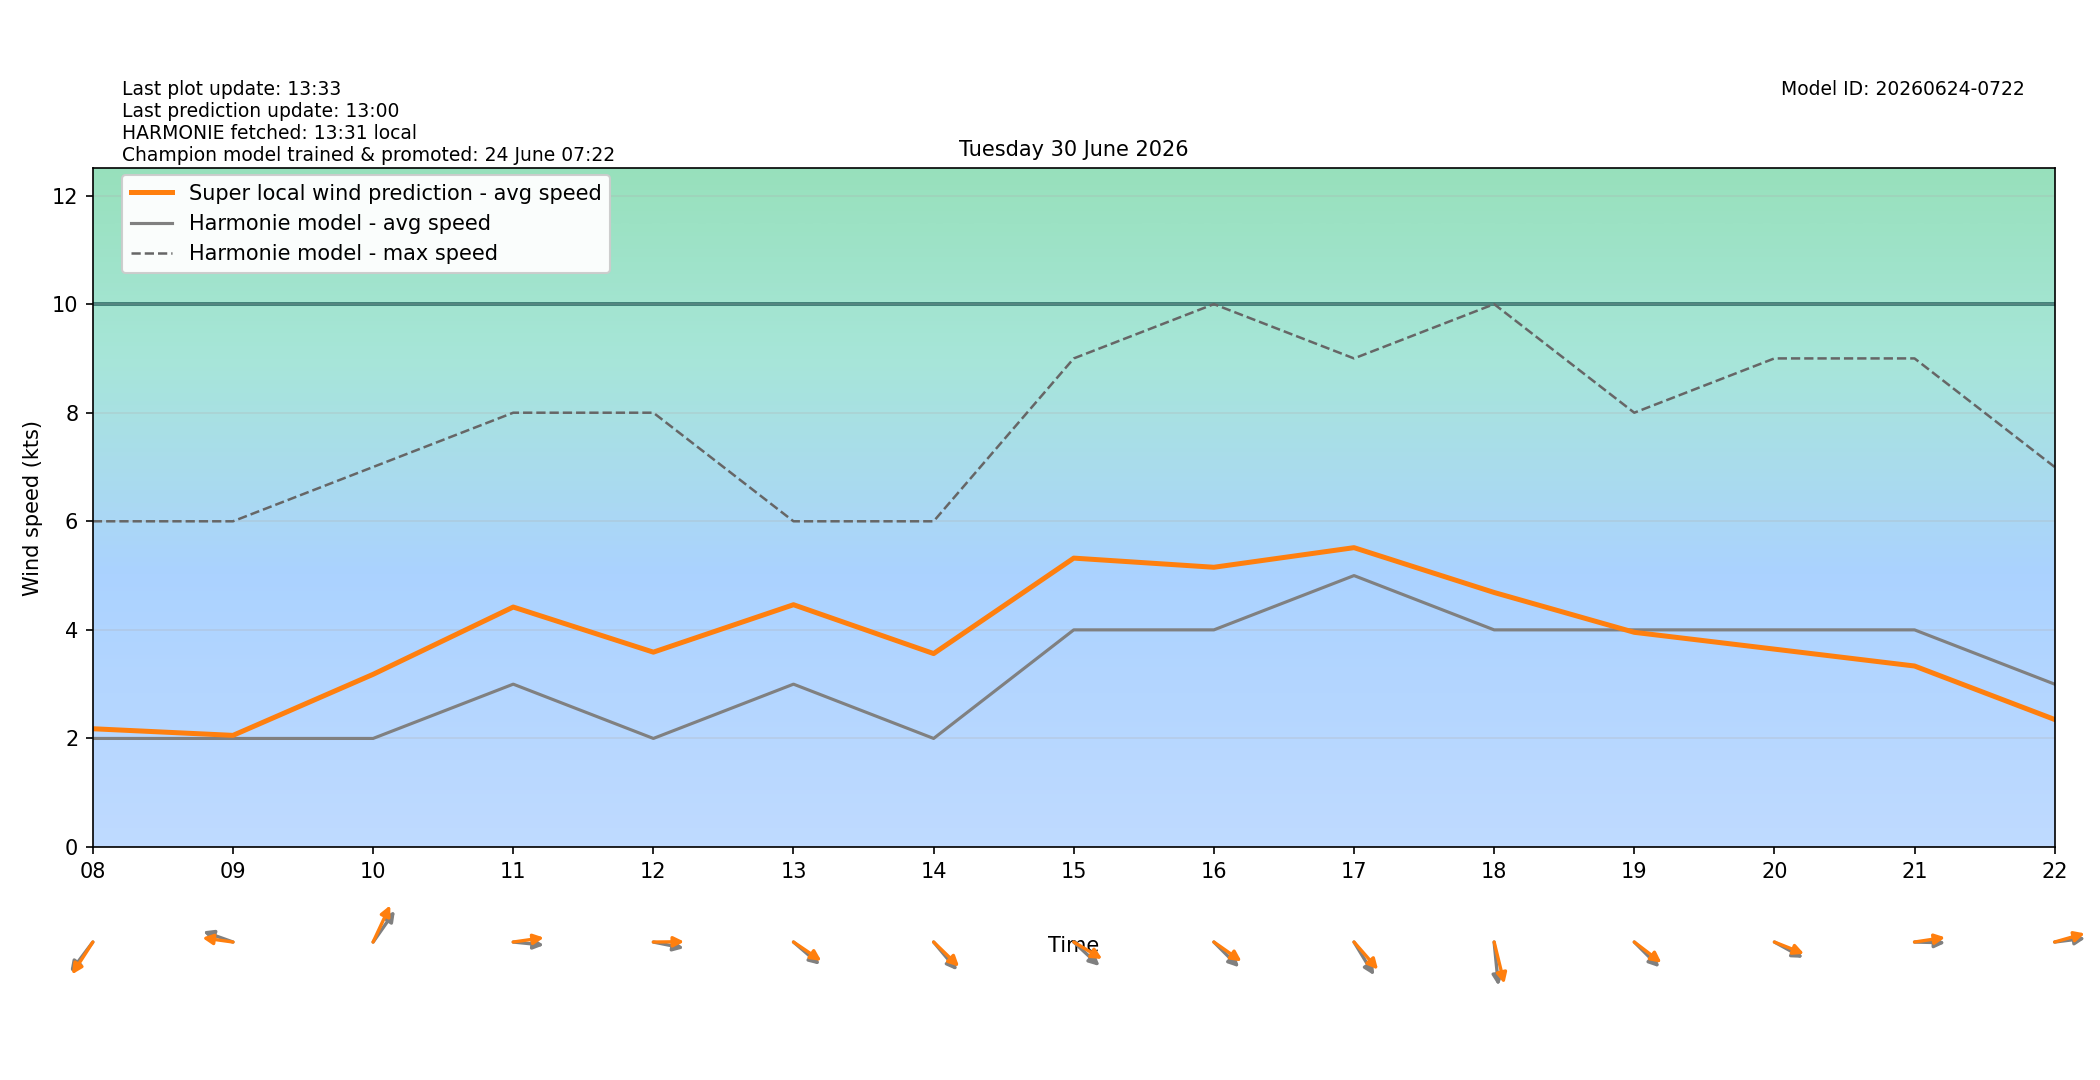

The table this chart was drawn from, first rows:
target_time_utc, target_time_local, hour_utc, hour_local, forecast_wind_speed, forecast_wind_min, forecast_wind_max, lstm_pred_wind_speed, delta_speed_lstm_minus_forecast, forecast_wind_dir_deg, lstm_pred_wind_dir_deg, delta_dir_lstm_minus_forecast
2026-06-29T22:00:00Z, 2026-06-30T00:00:00+0200, 22, 00, 4.0, 4.0, 7.0, 2.56, -1.44, 21.0, 26.15, 5.149
2026-06-29T23:00:00Z, 2026-06-30T01:00:00+0200, 23, 01, 3.0, 3.0, 6.0, 2.159, -0.841, 13.0, 12.74, -0.2646
2026-06-30T00:00:00Z, 2026-06-30T02:00:00+0200, 00, 02, 3.0, 3.0, 4.0, 2.327, -0.6735, 351.0, 351.3, 0.3299
2026-06-30T01:00:00Z, 2026-06-30T03:00:00+0200, 01, 03, 2.0, 2.0, 4.0, 1.877, -0.123, 359.0, 358.8, -0.196
2026-06-30T02:00:00Z, 2026-06-30T04:00:00+0200, 02, 04, 3.0, 3.0, 4.0, 2.547, -0.4534, 349.0, 348.6, -0.3546
2026-06-30T03:00:00Z, 2026-06-30T05:00:00+0200, 03, 05, 3.0, 3.0, 4.0, 2.263, -0.7374, 19.0, 12.81, -6.192
2026-06-30T04:00:00Z, 2026-06-30T06:00:00+0200, 04, 06, 4.0, 4.0, 5.0, 2.533, -1.467, 35.0, 30.32, -4.678
2026-06-30T05:00:00Z, 2026-06-30T07:00:00+0200, 05, 07, 3.0, 3.0, 6.0, 2.654, -0.3459, 25.0, 21.02, -3.977
2026-06-30T06:00:00Z, 2026-06-30T08:00:00+0200, 06, 08, 2.0, 2.0, 6.0, 2.179, 0.1787, 47.0, 42.74, -4.258
2026-06-30T07:00:00Z, 2026-06-30T09:00:00+0200, 07, 09, 2.0, 2.0, 6.0, 2.057, 0.05656, 104.0, 95.51, -8.49
2026-06-30T08:00:00Z, 2026-06-30T10:00:00+0200, 08, 10, 2.0, 2.0, 7.0, 3.181, 1.181, 225.0, 213.7, -11.33
2026-06-30T09:00:00Z, 2026-06-30T11:00:00+0200, 09, 11, 3.0, 3.0, 8.0, 4.42, 1.42, 274.0, 264.3, -9.72
2026-06-30T10:00:00Z, 2026-06-30T12:00:00+0200, 10, 12, 2.0, 2.0, 8.0, 3.589, 1.589, 278.0, 269.5, -8.452
2026-06-30T11:00:00Z, 2026-06-30T13:00:00+0200, 11, 13, 3.0, 3.0, 6.0, 4.463, 1.463, 301.0, 295.3, -5.707
2026-06-30T12:00:00Z, 2026-06-30T14:00:00+0200, 12, 14, 2.0, 2.0, 6.0, 3.563, 1.563, 310.0, 304.1, -5.921
2026-06-30T13:00:00Z, 2026-06-30T15:00:00+0200, 13, 15, 4.0, 4.0, 9.0, 5.322, 1.322, 303.0, 292.6, -10.43
2026-06-30T14:00:00Z, 2026-06-30T16:00:00+0200, 14, 16, 4.0, 4.0, 10.0, 5.153, 1.153, 305.0, 296.1, -8.911
2026-06-30T15:00:00Z, 2026-06-30T17:00:00+0200, 15, 17, 5.0, 5.0, 9.0, 5.514, 0.5142, 319.0, 308.7, -10.28
2026-06-30T16:00:00Z, 2026-06-30T18:00:00+0200, 16, 18, 4.0, 4.0, 10.0, 4.689, 0.6886, 352.0, 340.7, -11.29
2026-06-30T17:00:00Z, 2026-06-30T19:00:00+0200, 17, 19, 4.0, 4.0, 8.0, 3.955, -0.04505, 305.0, 298.1, -6.92
2026-06-30T18:00:00Z, 2026-06-30T20:00:00+0200, 18, 20, 4.0, 4.0, 9.0, 3.645, -0.3547, 291.0, 285.5, -5.527
2026-06-30T19:00:00Z, 2026-06-30T21:00:00+0200, 19, 21, 4.0, 4.0, 9.0, 3.334, -0.6657, 271.0, 264, -7.031
2026-06-30T20:00:00Z, 2026-06-30T22:00:00+0200, 20, 22, 3.0, 3.0, 7.0, 2.349, -0.6509, 265.0, 258.7, -6.308
2026-06-30T21:00:00Z, 2026-06-30T23:00:00+0200, 21, 23, 2.0, 2.0, 5.0, 1.611, -0.3891, 274.0, 267.5, -6.452
